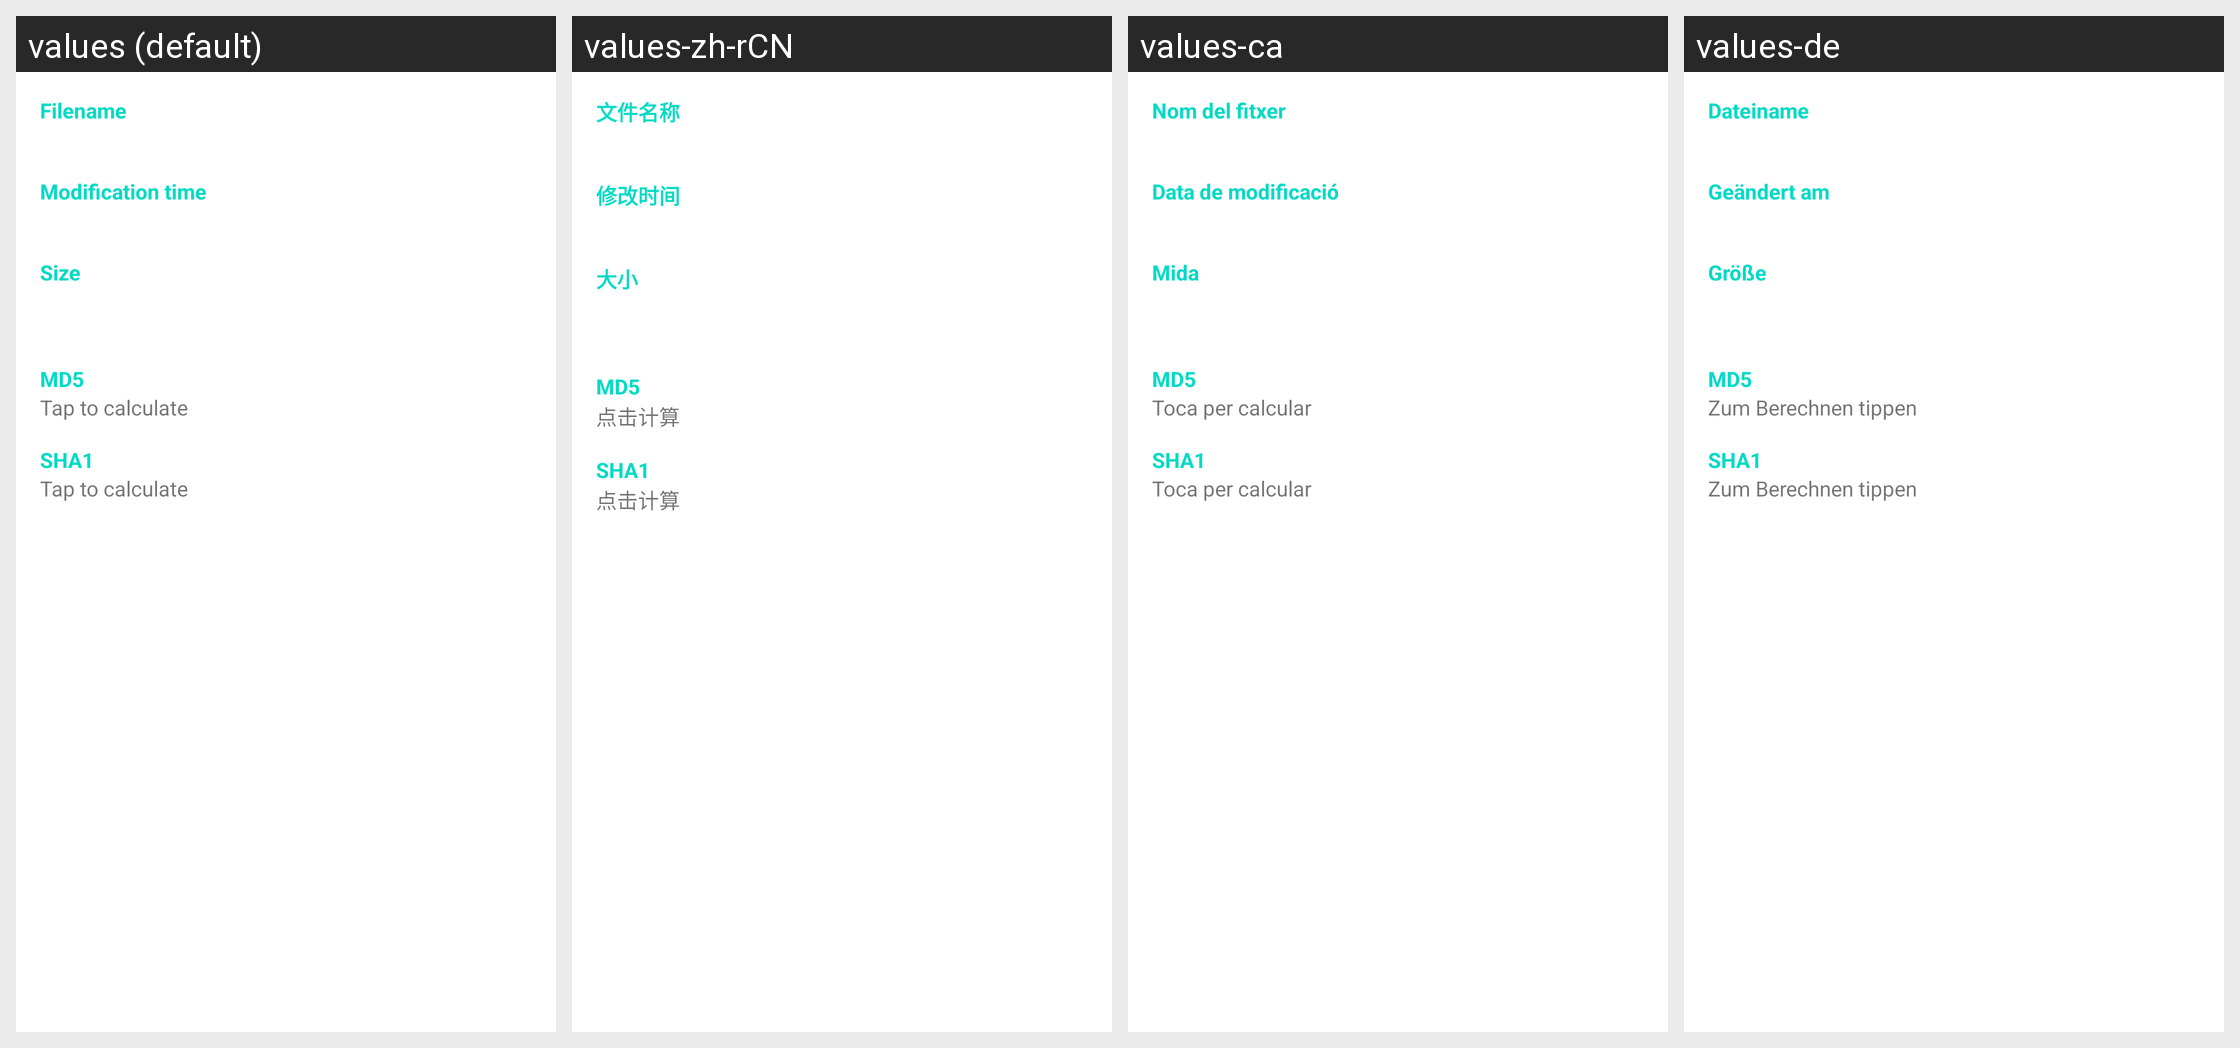

Strings drawn on this Android screen and how each of the app's shown locales translates them:
Android screen res/layout/dialog_file_properties.xml rendered under 4 locales, left to right: values (default), values-zh-rCN, values-ca, values-de. Device: Nexus 5 (rendered at 1080×1920; each locale shown at half size, 540×960, under a caption strip naming it); theme AppTheme.
Strings drawn on this screen, with the default value and each locale's value (text and hints the layout hard-codes, and strings that could not be matched under every locale, appear in the picture but are not listed):

filename
  values: Filename
  values-zh-rCN: 文件名称
  values-ca: Nom del fitxer
  values-de: Dateiname

modified_time
  values: Modification time
  values-zh-rCN: 修改时间
  values-ca: Data de modificació
  values-de: Geändert am

size
  values: Size
  values-zh-rCN: 大小
  values-ca: Mida
  values-de: Größe

md5
  values: MD5
  values-zh-rCN: MD5  [not translated; the default value is used]
  values-ca: MD5  [not translated; the default value is used]
  values-de: MD5  [not translated; the default value is used]

tap_to_calculate
  values: Tap to calculate
  values-zh-rCN: 点击计算
  values-ca: Toca per calcular
  values-de: Zum Berechnen tippen

sha1
  values: SHA1
  values-zh-rCN: SHA1  [not translated; the default value is used]
  values-ca: SHA1  [not translated; the default value is used]
  values-de: SHA1  [not translated; the default value is used]
